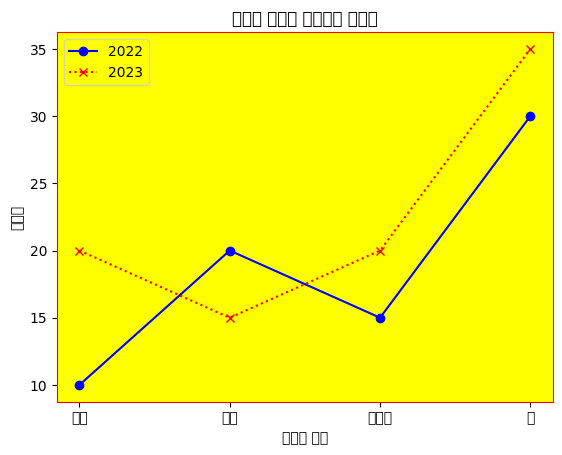

This figure's Python source:
from matplotlib import pyplot as plt

x = ['커피', '콜라', '사이다', '물']
y1 = [10, 20, 15, 30]
y2 = [20, 15, 20, 35]

plt.rcParams['font.family'] = 'Malgun Gothic'

plt.rcParams['axes.edgecolor']="red"
plt.rcParams['axes.facecolor']="yellow"

plt.plot(x, y1, 'o-b', mec='blue', mfc='blue')
plt.plot(x, y2, 'x:r', mec='red', mfc='red')

plt.title("음료수 종류별 전년대비 판매량")

plt.xlabel("음료수 종류")
plt.ylabel("판매량")

plt.legend(['2022', '2023'])
plt.show()